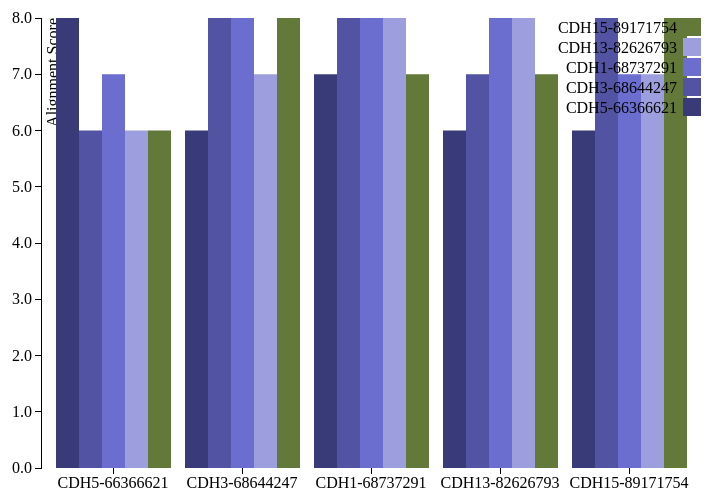
D3 v3 page, settled after 480 driven frames (8 s of simulated time); the page loaded 1 data file(s).




  var margin = {top: 20, right: 20, bottom: 30, left: 140},
      width = 820 - margin.left - margin.right,
      height = 500 - margin.top - margin.bottom;

  var x0 = d3.scale.ordinal()
      .rangeRoundBands([0, width], .1);

  var x1 = d3.scale.ordinal();

  var y = d3.scale.linear()
      .range([height, 0]);

  var color = d3.scale.category20b()
      //.range(["#98abc5", "#8a89a6", "#7b6888", "#6b486b", "#a05d56", "#d0743c", "#ff8c00"]);

  var xAxis = d3.svg.axis()
      .scale(x0)
      .orient("bottom");

  var yAxis = d3.svg.axis()
      .scale(y)
      .orient("left")
      .tickFormat(d3.format(".2s"));

  var svg = d3.select("body").append("svg")
      .attr("width", width + margin.left + margin.right)
      .attr("height", height + margin.top + margin.bottom)
    .append("g")
      .attr("transform", "translate(" + margin.left + "," + margin.top + ")");

  d3.csv("../data/genes.csv", function(error, data) {
    var ageNames = d3.keys(data[0]).filter(function(key) { return key !== "GeneLocation"; });

    data.forEach(function(d) {
      d.ages = ageNames.map(function(name) { return {name: name, value: +d[name]}; });
    });

    x0.domain(data.map(function(d) { return d.GeneLocation; }));
    x1.domain(ageNames).rangeRoundBands([0, x0.rangeBand()]);
    y.domain([0, d3.max(data, function(d) { return d3.max(d.ages, function(d) { return d.value; }); })]);

    svg.append("g")
        .attr("class", "x axis")
        .attr("transform", "translate(0," + height + ")")
        .call(xAxis);

    svg.append("g")
        .attr("class", "y axis")
        .call(yAxis)
      .append("text")
        .attr("transform", "rotate(-90)")
        .attr("y", 6)
        .attr("dy", ".71em")
        .style("text-anchor", "end")
        .text("Alignment Score");

    var GeneLocation = svg.selectAll(".GeneLocation")
        .data(data)
      .enter().append("g")
        .attr("class", "g")
        .attr("transform", function(d) { return "translate(" + x0(d.GeneLocation) + ",0)"; });

    GeneLocation.selectAll("rect")
        .data(function(d) { return d.ages; })
      .enter().append("rect")
        .attr("width", x1.rangeBand())
        .attr("x", function(d) { return x1(d.name); })
        .attr("y", function(d) { return y(d.value); })
        .attr("height", function(d) { return height - y(d.value); })
        .style("fill", function(d) { return color(d.name); });

    var legend = svg.selectAll(".legend")
        .data(ageNames.slice().reverse())
      .enter().append("g")
        .attr("class", "legend")
        .attr("transform", function(d, i) { return "translate(0," + i * 20 + ")"; });

    legend.append("rect")
        .attr("x", width - 18)
        .attr("width", 18)
        .attr("height", 18)
        .style("fill", color);

    legend.append("text")
        .attr("x", width - 24)
        .attr("y", 9)
        .attr("dy", ".35em")
        .style("text-anchor", "end")
        .text(function(d) { return d; });

  });


// ── ../js/run_scripts.js

/*
 $(function() {
           $('#run-python').click(function(e){
               var url = '/Gene_Family_Visualization/bin/gene_locations.py';
               $.ajax({
                       type: "GET",
                       url: url,
               }).done(function(results){
                      alert("fetch this content");
                      console.log(results)
                       $('#ajax-div').empty().append(results);
               });
          });
       });

 $(function() {
          $('#gene-info').click(function(e){
            var url = '/Gene_Family_Visualization/bin/gene_information.py';
            $.ajax({
                  type: "GET",
                  url: url, 
            }).done(function(results){
                  alert("getting content");
                  console.log(results)
                  $('#ajax-div').empty().append(results);
            });
          });
 });
*/

$(function() {
  $('#gene-info').click(function(e) {
      var url = '../bin/gene_locations2.py';
      var term = $('#inputgene').val();
      //alert("Analysis complete! Please choose a visualization.");
      $.ajax({
            type: "POST",
            url: url,
            data: {mygene: term},
            dataType: 'html',
            context: document.body
            //$('#ajax-div0').empty().append("Please wait.");
      }).done(function(response){
            //print("done doing things");
            console.log(response)
            window.location='./analyzed.html'
            $('#ajax-div').empty().append(response);
            //alert(response);//Data files created for sunburst and heatmap views.");
      });
  });
});
/*
$(function(){
    $('#gene-info').click(function(e){
        window.location='./circle.html'
    });
});  
*/

### data: ../data/genes.csv
GeneLocation, CDH5-66366621, CDH3-68644247, CDH1-68737291, CDH13-82626793, CDH15-89171754
CDH5-66366621, 8, 6, 7, 6, 6
CDH3-68644247, 6, 8, 8, 7, 8
CDH1-68737291, 7, 8, 8, 8, 7
CDH13-82626793, 6, 7, 8, 8, 7
CDH15-89171754, 6, 8, 7, 7, 8